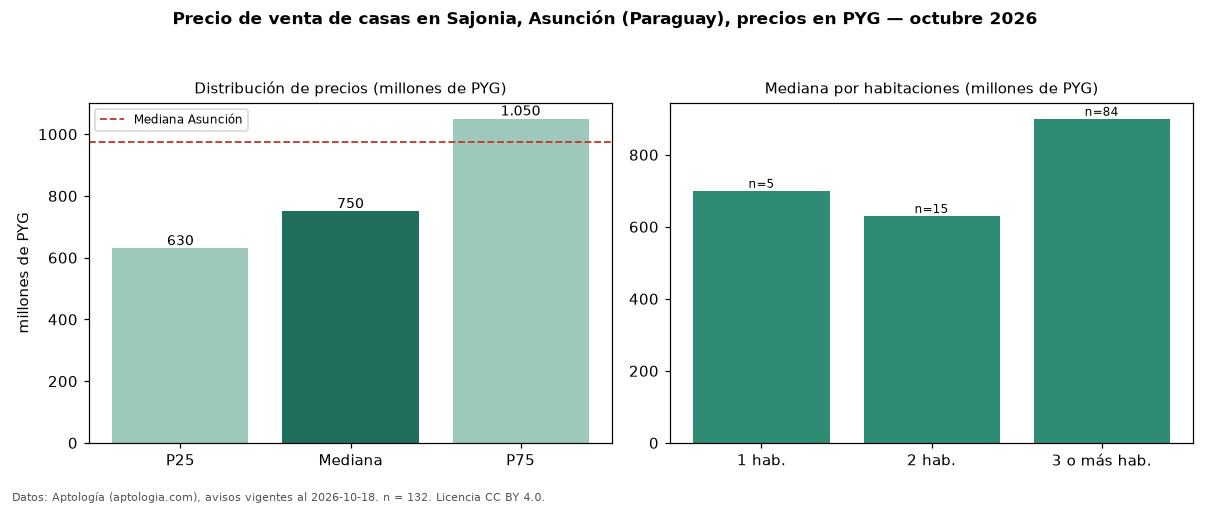

Source data for this figure (header and first rows):
seccion, metrica, valor, moneda, n
precio, p25, 630000000, PYG, 132
precio, mediana, 750000000, PYG, 132
precio, p75, 1050000000, PYG, 132
precio, minimo, 300000000, PYG, 132
precio, maximo, 1920000000, PYG, 132
m2, mediana_precio_m2, 3150000, PYG, 102
m2, area_mediana_m2, 259.0, m2, 102
banos, mediana_banos, 3.0, , 
parqueadero, pct_con_parqueadero, 100.0, %, 77
habitaciones, 1, 700000000, PYG, 5
habitaciones, 2, 630000000, PYG, 15
habitaciones, 3+, 900000000, PYG, 84
ciudad, mediana_ciudad_referencia, 975000000, PYG, 
ciudad, mediana_m2_ciudad, 3815000, PYG, 
fuente, fecha_datos, 2026-10-18, , 
fuente, atribucion, https://www.aptologia.com/py/venta/asunc…, , 
fuente, licencia, CC BY 4.0, , 
